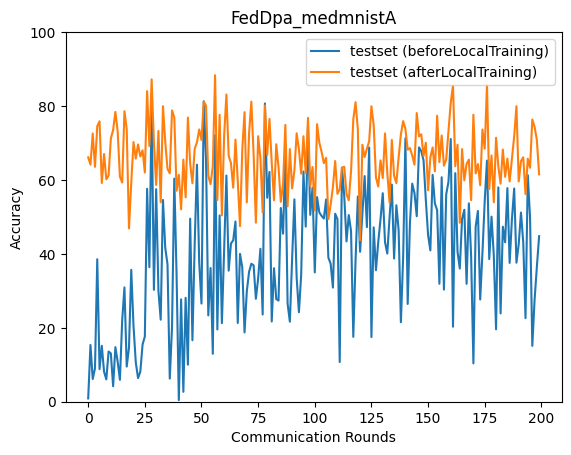

Source data for this figure (header and first rows):
epoch, accuracy_test_before, accuracy_test_after
0, 0.885, 66.12
1, 15.36, 64.15
2, 6.146, 72.59
3, 9.048, 63.55
4, 38.56, 74.56
5, 8.812, 75.86
6, 15.13, 59.18
7, 8.108, 67.02
8, 6.047, 60.19
9, 13.59, 61.21
10, 13.07, 71.23
11, 4.186, 73.52
12, 14.77, 78.41
13, 10.86, 73.17
14, 5.924, 60.89
15, 22.01, 59.3
16, 30.93, 78.61
17, 9.502, 73.76
18, 14.64, 46.89
19, 35.68, 59.29
20, 20.46, 70.26
21, 10.65, 65.78
22, 6.391, 69.62
23, 8.118, 66.36
24, 15.49, 68.03
25, 17.64, 62
26, 57.62, 84.03
27, 36.4, 69.18
28, 80.38, 87.21
29, 30.27, 70.12
30, 57.51, 58.64
31, 29.96, 73.29
32, 22.19, 53.94
33, 54.6, 79.96
34, 41.67, 70.37
35, 37.18, 63
36, 6.255, 61.78
37, 20.29, 78.81
38, 60.35, 76.9
39, 34.43, 57.09
40, 0.4263, 61.38
41, 27.7, 52.06
42, 2.677, 65.5
43, 28.11, 55.29
44, 10.02, 76.89
45, 49.52, 64.37
46, 16.63, 59.11
47, 42.7, 68.47
48, 64.14, 70.18
49, 37.56, 73.67
50, 26.56, 70.84
51, 81.27, 81.27
52, 65.74, 80.09
53, 23.35, 61.08
54, 36.17, 58.87
55, 12.96, 63.76
56, 72.15, 88.34
57, 19.55, 54.57
58, 50.42, 77.64
59, 21.26, 50.4
... 140 more rows
